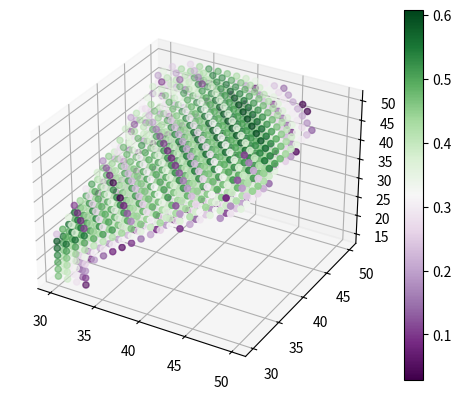

Source code (Python):
import numpy as np
from scipy.optimize import fsolve
import matplotlib.pyplot as plt
l1 = np.linspace(30,50,20) # Fixed arm of the rotating member
l2 = np.linspace(30,50,20) # Free arm attached to the thing
l3 = np.linspace(15,50,20)
l4 = 35 #Approximate height of the hinge

def quadsolve_phi(l1, l2, l3, l4, gamma):
    # Cosine law
    d1_squared = l3**2 + l4**2 - 2*l3*l4*np.cos(gamma)
    # if squared < 0, past limit range of zero angle
    if d1_squared < 0 :
        return float("nan")

    cos_phi = (d1_squared - l1**2 - l2**2) / (-1*l1*l2)    
    # if cos_phi not between (-1,1), past 180deg limit angle
    if abs(cos_phi) > 1:
        return float("nan")
    phi = np.arccos(cos_phi)
    return phi

l1_mesh,l2_mesh, l3_mesh = np.meshgrid(l1, l2, l3)


plate_limit_theta = np.array([-25,25])
plate_limit_gamma = 90 - plate_limit_theta


gamma = np.linspace(np.deg2rad(plate_limit_gamma[0]), np.deg2rad(plate_limit_gamma[1]), 3, endpoint=True)

phis = np.zeros_like(l1_mesh)
for i in range(len(l1)):
    for j in range(len(l2)):
        for k in range(len(l3)):
            d = 0
            phi = np.pi/2
            for g in gamma:
                phi_new = quadsolve_phi(l1[i], l2[j], l3[k], l4, g)
                if np.isnan(phi_new):
                    phi = phi_new
                    d = float("nan")
                    break
                d_new = phi_new - np.pi/2
                if np.abs(d_new) > d:
                    phi = phi_new
                    d = np.abs(d_new)


            phis[i][j][k] = phi





fig = plt.figure()
ax = fig.add_subplot(111, projection='3d')
scatter = ax.scatter(l1_mesh, l2_mesh, l3_mesh, c=np.sin(phis), cmap='PRGn')
fig.colorbar(scatter, ax=ax)
plt.show()